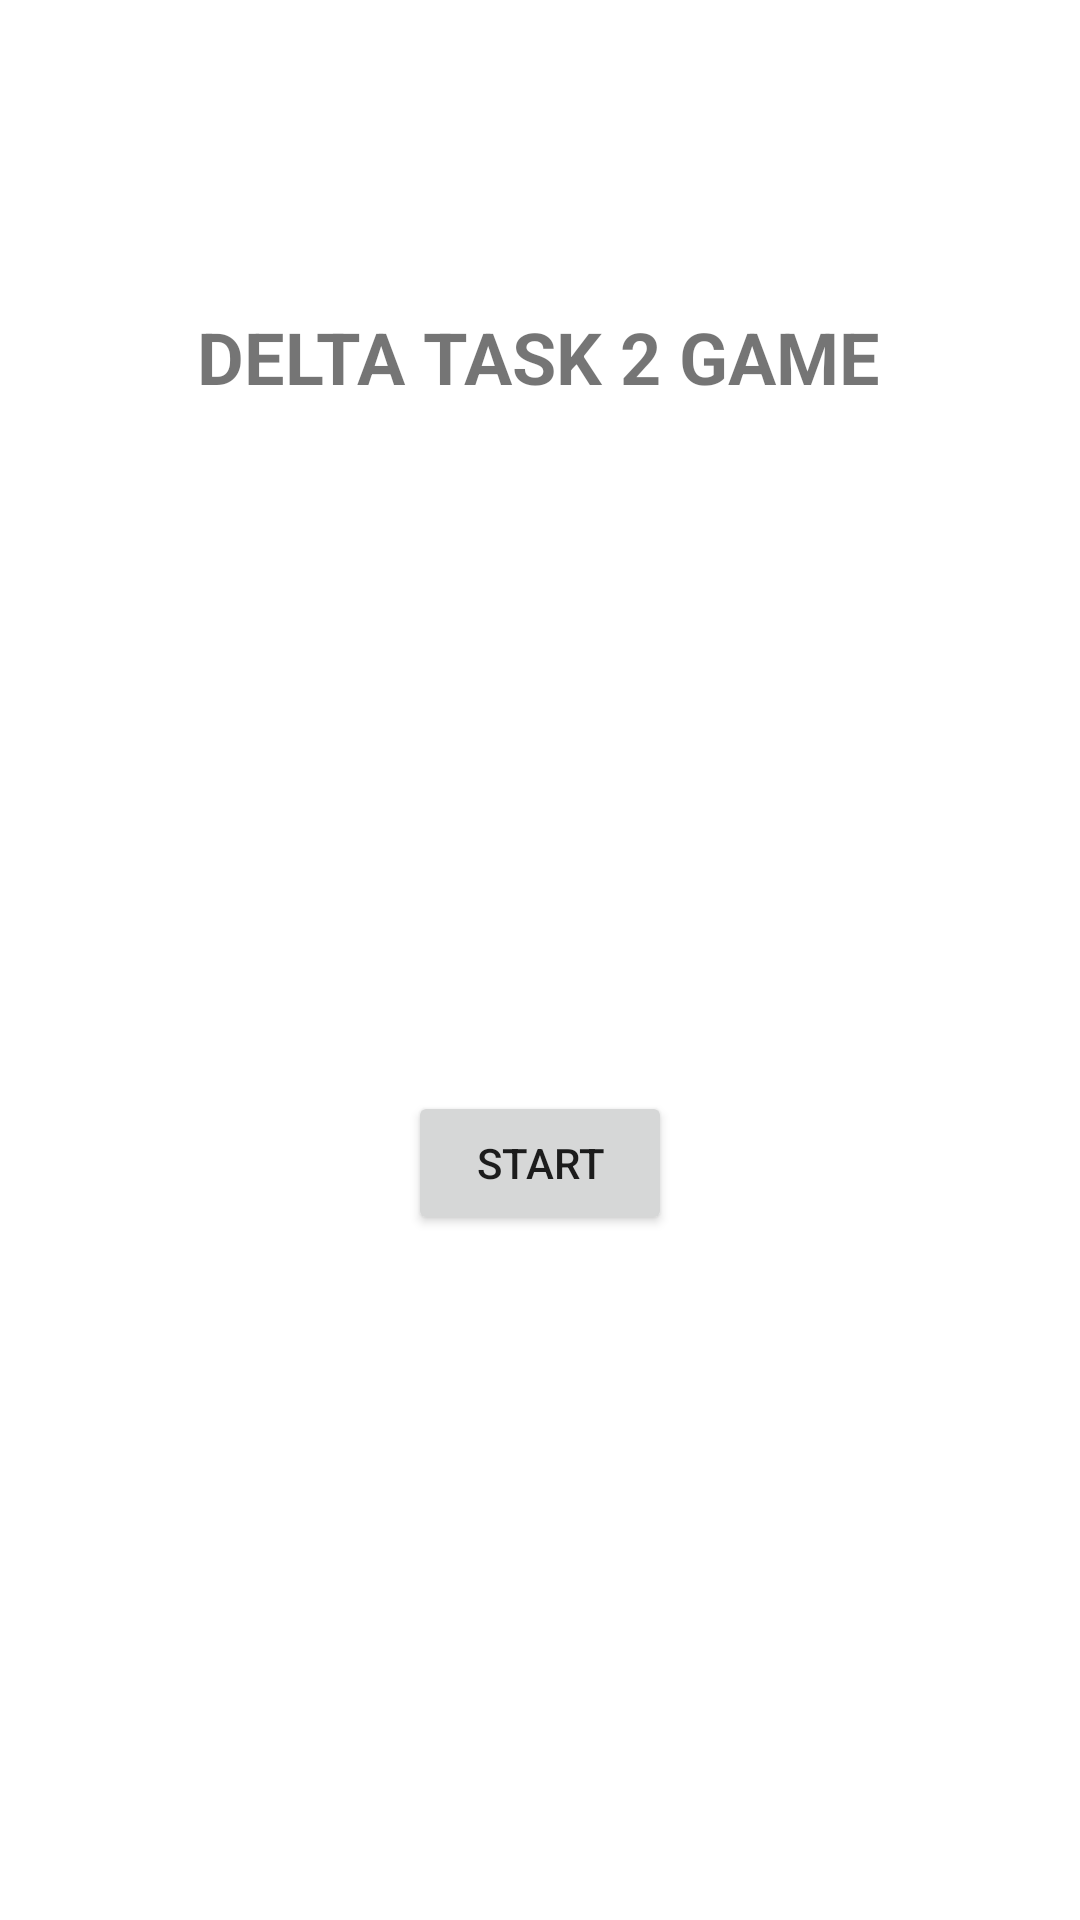

This screen was rendered from an Android layout file. Write that file and the resources it references.
<!-- AndroidManifest.xml: application theme Theme.DeltaTask2Trial1 -->
<!-- res/layout/activity_homepage.xml -->
<?xml version="1.0" encoding="utf-8"?>
<androidx.constraintlayout.widget.ConstraintLayout xmlns:android="http://schemas.android.com/apk/res/android"
    xmlns:app="http://schemas.android.com/apk/res-auto"
    xmlns:tools="http://schemas.android.com/tools"
    android:layout_width="match_parent"
    android:layout_height="match_parent"
    tools:context=".Homepage">

    <TextView
        android:id="@+id/textView"
        android:layout_width="wrap_content"
        android:layout_height="wrap_content"
        android:text="DELTA TASK 2 GAME"
        android:textSize="24sp"
        android:textStyle="bold"
        app:layout_constraintBottom_toBottomOf="parent"
        app:layout_constraintEnd_toEndOf="parent"
        app:layout_constraintHorizontal_bias="0.498"
        app:layout_constraintStart_toStartOf="parent"
        app:layout_constraintTop_toTopOf="parent"
        app:layout_constraintVertical_bias="0.169" />

    <Button
        android:id="@+id/button"
        android:layout_width="wrap_content"
        android:layout_height="wrap_content"
        android:text="START"
        android:onClick="Proceed"
        app:layout_constraintBottom_toBottomOf="parent"
        app:layout_constraintEnd_toEndOf="parent"
        app:layout_constraintStart_toStartOf="parent"
        app:layout_constraintTop_toBottomOf="@+id/textView" />
</androidx.constraintlayout.widget.ConstraintLayout>
<!-- resources referenced by this layout -->
<resources>
  <style name="Theme.DeltaTask2Trial1" parent="Theme.MaterialComponents.DayNight.DarkActionBar">
          
          <item name="colorPrimary">@color/purple_500</item>
          <item name="colorPrimaryVariant">@color/purple_700</item>
          <item name="colorOnPrimary">@color/white</item>
          
          <item name="colorSecondary">@color/teal_200</item>
          <item name="colorSecondaryVariant">@color/teal_700</item>
          <item name="colorOnSecondary">@color/black</item>
          
          <item name="android:statusBarColor" tools:targetApi="l">?attr/colorPrimaryVariant</item>
          
      </style>
  <!-- not gathered from this repository: default colours our renderer supplied (Android Studio template values) -->
  <color name="purple_500">#FF6200EE</color>
  <color name="purple_700">#FF3700B3</color>
  <color name="teal_200">#FF03DAC5</color>
  <color name="teal_700">#FF018786</color>
  <color name="black">#FF000000</color>
  <color name="white">#FFFFFFFF</color>
</resources>
